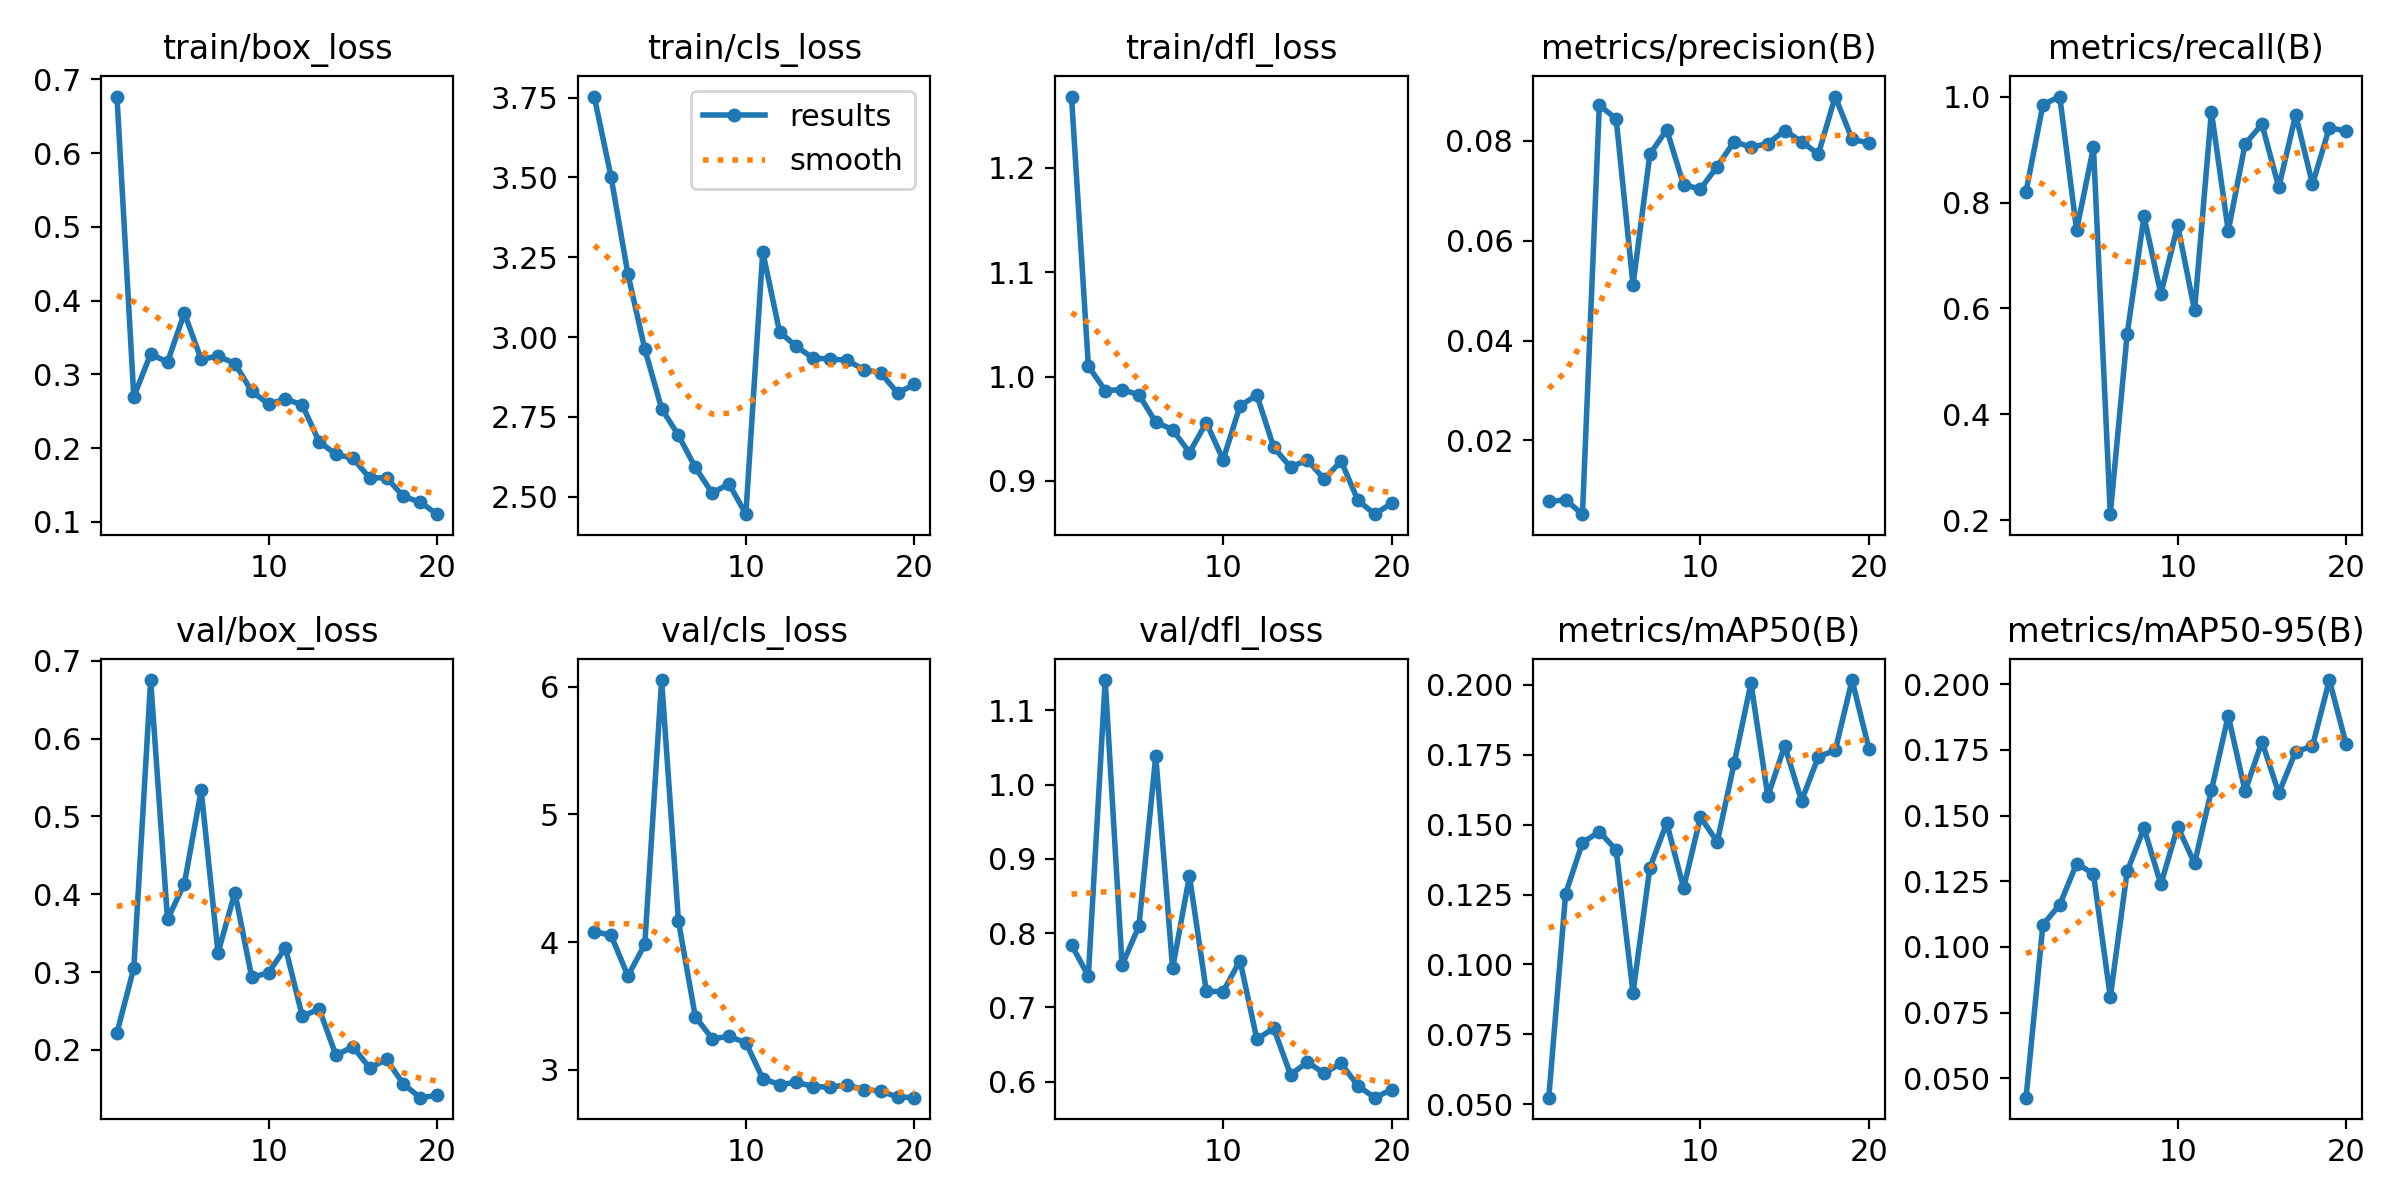

The data file committed next to this chart (first rows):
epoch, time, train/box_loss, train/cls_loss, train/dfl_loss, metrics/precision(B), metrics/recall(B), metrics/mAP50(B), metrics/mAP50-95(B), val/box_loss, val/cls_loss, val/dfl_loss, lr/pg0, lr/pg1, lr/pg2
1, 29.57, 0.6767, 3.753, 1.268, 0.00779, 0.8205, 0.05238, 0.04266, 0.2219, 4.082, 0.7841, 0.003125, 0.003125, 0.07187
2, 58.79, 0.2696, 3.501, 1.01, 0.0081, 0.9846, 0.1253, 0.1085, 0.3052, 4.053, 0.7423, 0.006139, 0.006139, 0.04156
3, 87.86, 0.3275, 3.197, 0.9866, 0.00524, 1, 0.1436, 0.1161, 0.6753, 3.736, 1.141, 0.008822, 0.008822, 0.01091
4, 116.7, 0.3165, 2.962, 0.9874, 0.08713, 0.7481, 0.1474, 0.1317, 0.3677, 3.981, 0.7568, 0.008515, 0.008515, 0.008515
5, 145.6, 0.383, 2.776, 0.9825, 0.08442, 0.904, 0.1409, 0.1279, 0.4135, 6.051, 0.8093, 0.00802, 0.00802, 0.00802
6, 174.5, 0.3201, 2.692, 0.9562, 0.05114, 0.2117, 0.08993, 0.08085, 0.5336, 4.162, 1.038, 0.007525, 0.007525, 0.007525
7, 203.6, 0.3248, 2.591, 0.9491, 0.07731, 0.5513, 0.1346, 0.1288, 0.3247, 3.415, 0.7524, 0.00703, 0.00703, 0.00703
8, 232.5, 0.3146, 2.511, 0.9271, 0.08225, 0.7736, 0.1506, 0.1452, 0.4022, 3.245, 0.8771, 0.006535, 0.006535, 0.006535
9, 261, 0.2768, 2.54, 0.9557, 0.07121, 0.6273, 0.1273, 0.1238, 0.2932, 3.262, 0.7215, 0.00604, 0.00604, 0.00604
10, 287, 0.2596, 2.445, 0.9202, 0.07036, 0.7571, 0.1527, 0.1458, 0.2992, 3.213, 0.7214, 0.005545, 0.005545, 0.005545
11, 312.3, 0.2668, 3.267, 0.9718, 0.07487, 0.5963, 0.1439, 0.1318, 0.3313, 2.933, 0.7631, 0.00505, 0.00505, 0.00505
12, 337.8, 0.2583, 3.016, 0.9822, 0.07986, 0.9716, 0.1719, 0.1596, 0.243, 2.885, 0.6572, 0.004555, 0.004555, 0.004555
13, 363, 0.2087, 2.97, 0.9321, 0.07874, 0.7463, 0.2006, 0.188, 0.2527, 2.903, 0.6718, 0.00406, 0.00406, 0.00406
14, 388.6, 0.1913, 2.934, 0.9131, 0.07944, 0.9103, 0.1601, 0.1592, 0.1929, 2.87, 0.6095, 0.003565, 0.003565, 0.003565
15, 414.3, 0.1862, 2.931, 0.92, 0.08208, 0.9477, 0.1782, 0.1781, 0.2042, 2.865, 0.6262, 0.00307, 0.00307, 0.00307
16, 439.9, 0.1593, 2.927, 0.9015, 0.07983, 0.8286, 0.1585, 0.1585, 0.1767, 2.884, 0.6113, 0.002575, 0.002575, 0.002575
17, 465.8, 0.1598, 2.898, 0.9189, 0.07736, 0.9655, 0.1743, 0.1743, 0.1877, 2.846, 0.6247, 0.00208, 0.00208, 0.00208
18, 491.5, 0.1343, 2.888, 0.8812, 0.08888, 0.8347, 0.1765, 0.1764, 0.1561, 2.833, 0.5942, 0.001585, 0.001585, 0.001585
19, 517.1, 0.1266, 2.825, 0.868, 0.08035, 0.9411, 0.2017, 0.2016, 0.1386, 2.789, 0.5784, 0.00109, 0.00109, 0.00109
20, 542.7, 0.1103, 2.851, 0.8784, 0.07955, 0.935, 0.1771, 0.1771, 0.1415, 2.783, 0.5893, 0.000595, 0.000595, 0.000595
